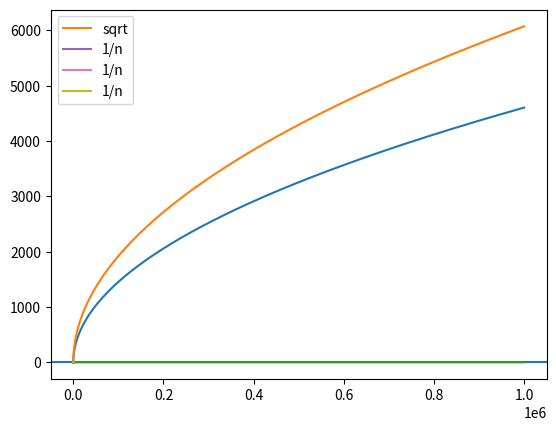

Python code for this plot:
import numpy as np
import matplotlib.pyplot as plt

n=1000
mean=0.9
p=0.9
x = np.arange(1,n+1)
bonus =  2 * np.log (2./p) / np.sqrt(x)
samples = np.random.binomial(1, mean, n)
estimate = np.cumsum(samples) / x
plt.plot(x, estimate + bonus, 'r')
plt.axhline(y=mean)
plt.show()


n = 1000000
x = np.arange(1, n + 1)
plt.plot(np.cumsum(np.log(1/0.1)/np.sqrt(x)))
plt.plot(4 * np.sqrt(np.log(1/0.1) *x), label='sqrt')
plt.legend()
plt.show()


n = 1000000
x = np.arange(1, n + 1)
inv_sqrt_x = 1. / np.sqrt(x)
plt.plot(inv_sqrt_x[:-1] - inv_sqrt_x[1:])


x = [1/np.sqrt(i) - 1./np.sqrt(i+1) for i in range(1,1000)]
y = [1/i for i in range(1,1000)]
plt.plot(x)
plt.plot(y, label='1/n')
plt.legend()

x = [1/np.sqrt(i) - 1./np.sqrt(i+1) for i in range(1,1000)]
y = [1/i for i in range(1,1000)]
plt.plot(x)
plt.plot(y, label='1/n')
plt.legend()

x = [1/np.sqrt(i) - 1./np.sqrt(i+1) for i in range(1,1000)]
y = [1/i for i in range(1,1000)]
plt.plot(x)
plt.plot(y, label='1/n')
plt.legend()